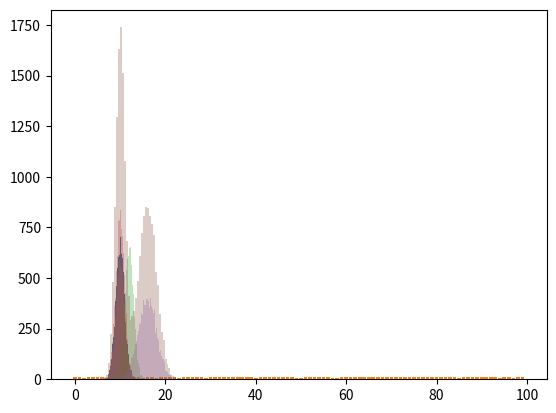

The matplotlib source for this figure:
# Creating a simple array of random numbers
import numpy as np
my_array = np.random.rand(5)
print(my_array)

import matplotlib.pyplot as plt
plt.bar(range(1,6), my_array)
plt.show()

# Normal Distribution Values

import matplotlib.pyplot as plt

my_array = np.random.normal(loc=10, scale = 1, size = 100)
plt.bar(range(0,100), my_array)
plt.show()

# Normal Distribution Curve using plt.hist()

import matplotlib.pyplot as plt

my_array = np.random.normal(loc=10, scale = 1, size = 10000)
plt.hist(my_array, bins=50)
plt.show()

# Normal distributions with different means

import matplotlib.pyplot as plt

normal_1 = np.random.normal(loc=10, scale = 1, size = 10000)
plt.hist(normal_1, bins=50, alpha=0.3)

normal_2 = np.random.normal(loc=12, scale = 1, size = 10000)
plt.hist(normal_2, bins=50, alpha=0.3)

plt.show()

# Normal Distributions with different means and scales

import matplotlib.pyplot as plt

bin_positions = np.arange(5, 25, 0.2)  # We need to specify the positions rather than number of bins.

normal_1 = np.random.normal(loc=10, scale = 1, size = 10000)
plt.hist(normal_1, bins=bin_positions, alpha=0.3)

normal_2 = np.random.normal(loc=16, scale = 2, size = 10000)
plt.hist(normal_2, bins=bin_positions, alpha=0.3)

plt.show()

all_values = np.append(normal_1, normal_2)
plt.hist(all_values, bins=40, alpha=0.3)

plt.show()
